Image classification data set "datav2" (imlawcs/smart-trash-bin on GitHub). Class labels (5): metal, paper, plastic, trash cardboard, trash.

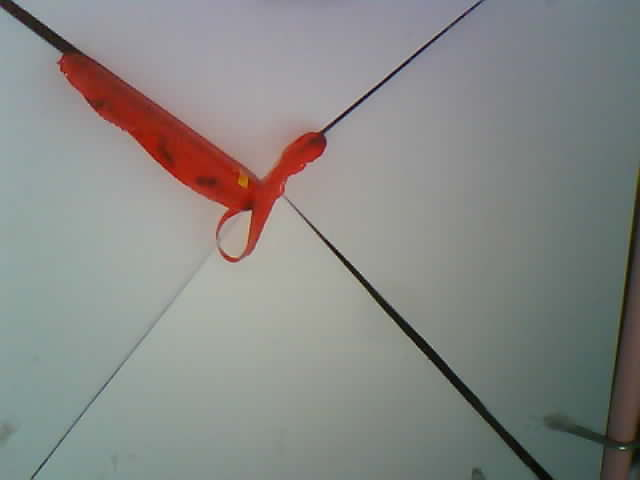
Label: trash

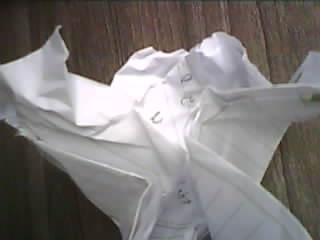
Label: paper

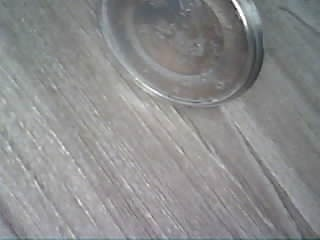
Label: metal

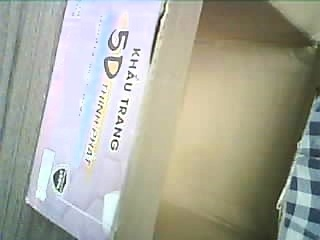
Label: trash cardboard

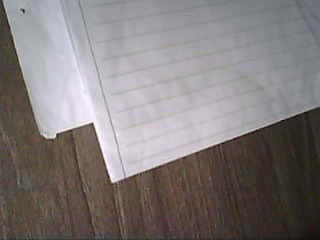
Label: paper

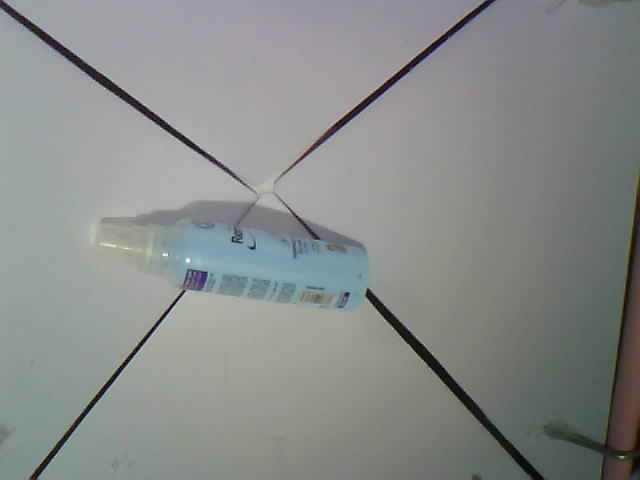
Label: plastic
